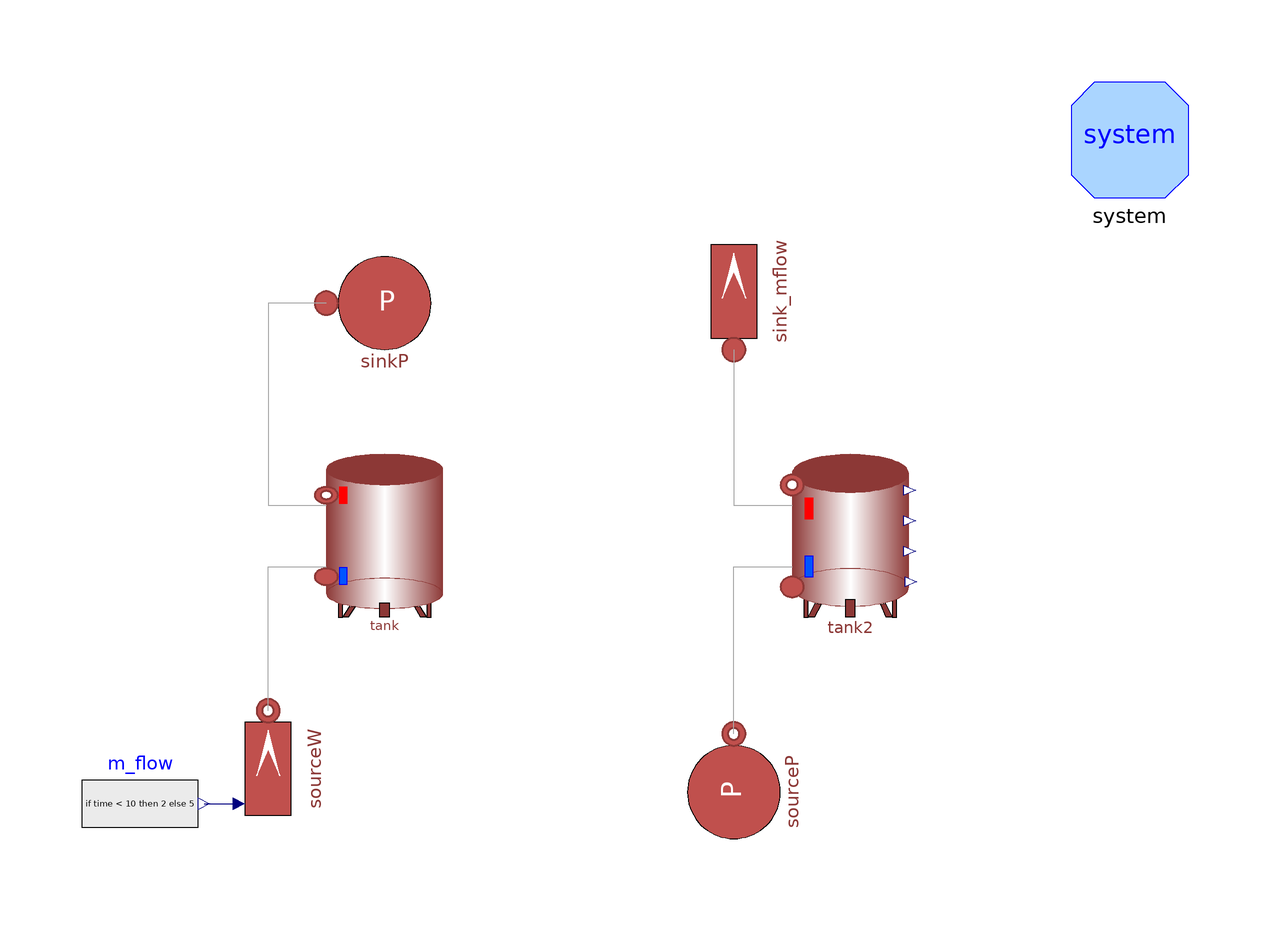

The Modelica model whose source follows is shown above as a component diagram (icons at their Placement, wires along their Line points).

model LumpedTESTest
  extends Modelica.Icons.Example;
  MultiEnergySystem.DistrictHeatingNetwork.Components.Storage.LumpedStorage tank(D = 1.7, T_start( displayUnit = "K")= 338.15, allowFlowReversal = false, H = 4, pin_start = 250000)  annotation (
    Placement(visible = true, transformation(origin = {-40, 0}, extent = {{-10, -14}, {10, 14}}, rotation = 0)));
  MultiEnergySystem.DistrictHeatingNetwork.Sources.SinkPressure sinkP(T0=338.15,                      use_in_p0 = false)  annotation (
    Placement(visible = true, transformation(origin = {-40, 40}, extent = {{-10, -10}, {10, 10}}, rotation = 0)));
  MultiEnergySystem.DistrictHeatingNetwork.Sources.SourceMassFlow sourceW(T0 = 338.15,m_flow0 = 5, p0( displayUnit = "Pa")= 1.1, use_in_m_flow = true)  annotation (
    Placement(visible = true, transformation(origin = {-60, -40}, extent = {{-10, -10}, {10, 10}}, rotation = 90)));
  Modelica.Blocks.Sources.RealExpression m_flow(y = if time < 10 then 2 else 5)  annotation (
    Placement(visible = true, transformation(origin = {-82, -46}, extent = {{-10, -10}, {10, 10}}, rotation = 0)));
  inner System system annotation (
    Placement(visible = true, transformation(origin = {88, 68}, extent = {{-10, -10}, {10, 10}}, rotation = 0)));
  MultiEnergySystem.DistrictHeatingNetwork.Components.Storage.StratifiedStorage tank2(D = 1.7, T_start(displayUnit = "K") = 338.15, allowFlowReversal = false, H = 4,
    pin_start=100000,
    n=4)                                                                                                                                                                                             annotation (
    Placement(visible = true, transformation(origin = {40, 0}, extent = {{-10, -14}, {10, 14}}, rotation = 0)));
  MultiEnergySystem.DistrictHeatingNetwork.Sources.SinkMassFlow sink_mflow(T0 = 68 + 273.15, p0 = 99999.99999999999, pin_start = 99999.99999999999, m_flow0 = 0.5)  annotation (
    Placement(visible = true, transformation(origin = {20, 42}, extent = {{-10, -10}, {10, 10}}, rotation = 90)));
  MultiEnergySystem.DistrictHeatingNetwork.Sources.SourcePressure sourceP(T0=338.15)                       annotation (
    Placement(visible = true, transformation(origin = {20, -44}, extent = {{-10, -10}, {10, 10}}, rotation = 90)));
equation
  connect(sinkP.inlet, tank.outlet) annotation (
    Line(points={{-50,40},{-60,40},{-60,5.25},{-50,5.25}},    color = {168, 168, 168}));
  connect(sourceW.outlet, tank.inlet) annotation (
    Line(points={{-60,-30},{-60,-5.25},{-50,-5.25}},  color = {168, 168, 168}));
  connect(m_flow.y, sourceW.in_m_flow) annotation (
    Line(points = {{-71, -46}, {-65, -46}}, color = {0, 0, 127}));
  connect(sink_mflow.inlet, tank2.outlet) annotation (
    Line(points={{20,32},{20,5.25},{30,5.25}},  color = {168, 168, 168}));
  connect(sourceP.outlet, tank2.inlet) annotation (
    Line(points={{20,-34},{20,-5.25},{30,-5.25}},  color = {168, 168, 168}));
  annotation (
    Diagram(coordinateSystem(extent = {{-100, -80}, {100, 80}})), experiment(
        StopTime=100, __Dymola_Algorithm="Dassl"));
end LumpedTESTest;